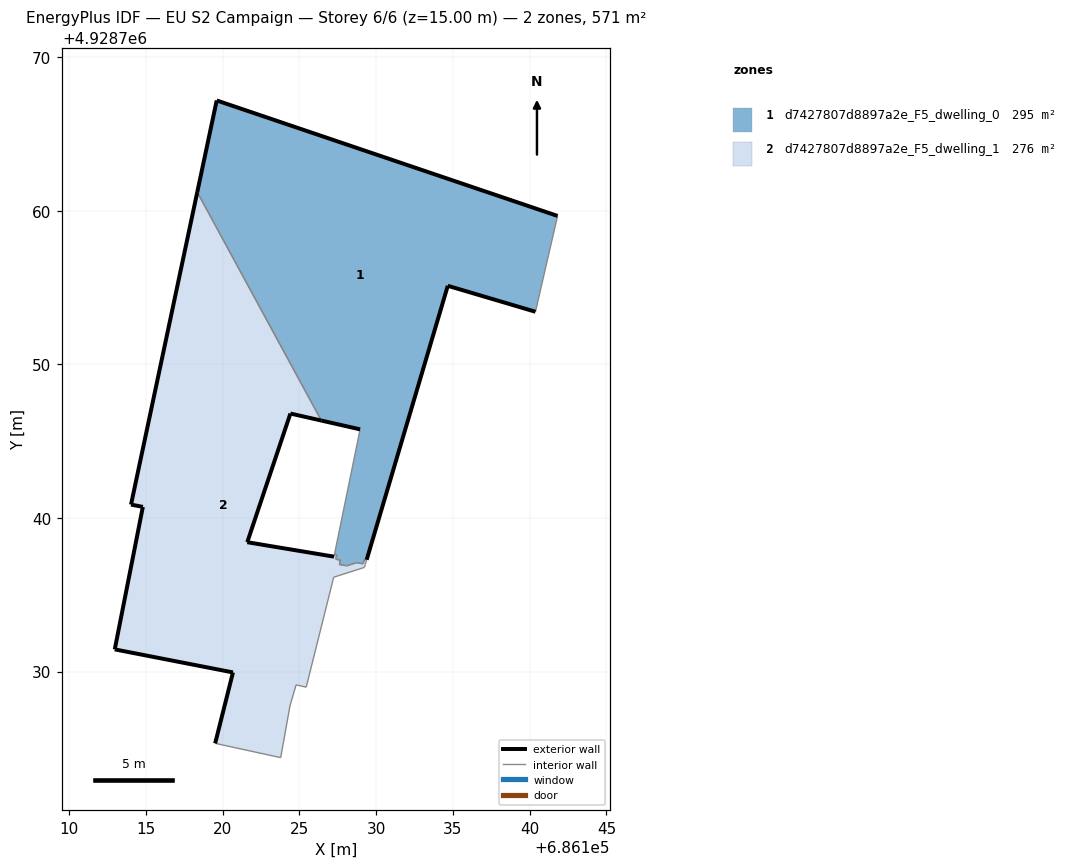
=== STOREY PLAN SPEC (per zone: floor XY polygon, exterior-wall plan segments, windows/doors) ===
zone 1: d7427807d8897a2e_F5_dwelling_0  (295.0 m²)
  floor: (686129.39, 4928737.28) (686134.67, 4928755.12) (686140.38, 4928753.43) (686141.82, 4928759.67) (686119.62, 4928767.19) (686118.35, 4928761.22) (686126.44, 4928746.35) (686128.96, 4928745.77) (686127.29, 4928737.63) (686127.44, 4928737.61) (686127.38, 4928737.31) (686127.67, 4928737.26) (686127.61, 4928736.97) (686128.10, 4928736.89) (686128.72, 4928737.09) (686129.15, 4928737.02) (686129.24, 4928737.31)
  exterior wall: (686128.96, 4928745.77) – (686126.44, 4928746.35)  [2.6 m]
  exterior wall: (686118.35, 4928761.22) – (686119.62, 4928767.19)  [6.1 m]
  exterior wall: (686119.62, 4928767.19) – (686141.82, 4928759.67)  [23.4 m]
  exterior wall: (686140.38, 4928753.43) – (686134.67, 4928755.12)  [6.0 m]
  exterior wall: (686134.67, 4928755.12) – (686129.39, 4928737.28)  [18.6 m]
  interior walls: 12
zone 2: d7427807d8897a2e_F5_dwelling_1  (275.9 m²)
  floor: (686123.79, 4928724.39) (686124.39, 4928727.75) (686124.79, 4928729.13) (686125.45, 4928728.98) (686127.24, 4928736.14) (686129.24, 4928736.78) (686129.29, 4928736.95) (686129.30, 4928736.99) (686129.39, 4928737.28) (686129.24, 4928737.31) (686129.15, 4928737.02) (686128.72, 4928737.09) (686128.09, 4928736.89) (686127.61, 4928736.97) (686127.67, 4928737.26) (686127.38, 4928737.31) (686127.44, 4928737.61) (686127.29, 4928737.63) (686127.26, 4928737.48) (686121.61, 4928738.42) (686124.42, 4928746.80) (686126.44, 4928746.35) (686118.35, 4928761.22) (686114.04, 4928740.87) (686114.81, 4928740.72) (686112.98, 4928731.44) (686120.68, 4928729.94) (686119.52, 4928725.32)
  exterior wall: (686119.52, 4928725.32) – (686120.68, 4928729.94)  [4.8 m]
  exterior wall: (686120.68, 4928729.94) – (686112.98, 4928731.44)  [7.8 m]
  exterior wall: (686112.98, 4928731.44) – (686114.81, 4928740.72)  [9.5 m]
  exterior wall: (686114.81, 4928740.72) – (686114.04, 4928740.87)  [0.8 m]
  exterior wall: (686114.04, 4928740.87) – (686118.35, 4928761.22)  [20.8 m]
  exterior wall: (686126.44, 4928746.35) – (686124.42, 4928746.80)  [2.1 m]
  exterior wall: (686124.42, 4928746.80) – (686121.61, 4928738.42)  [8.8 m]
  exterior wall: (686121.61, 4928738.42) – (686127.26, 4928737.48)  [5.7 m]
  interior walls: 20

=== DERIVED (storey summary) ===
Building: EU S2 Campaign
Storey: 6 of 6  (floor level z = 15.00 m)
Storey gross floor area: 570.9 m²
Zones on this storey: 2
  - d7427807d8897a2e_F5_dwelling_0: floor 295.0 m²; exterior wall 56.7 m (170.1 m²); WWR 0.0%
  - d7427807d8897a2e_F5_dwelling_1: floor 275.9 m²; exterior wall 60.3 m (180.8 m²); WWR 0.0%
Zone adjacency (shared interzone walls):
  - d7427807d8897a2e_F5_dwelling_0 ↔ d7427807d8897a2e_F5_dwelling_1